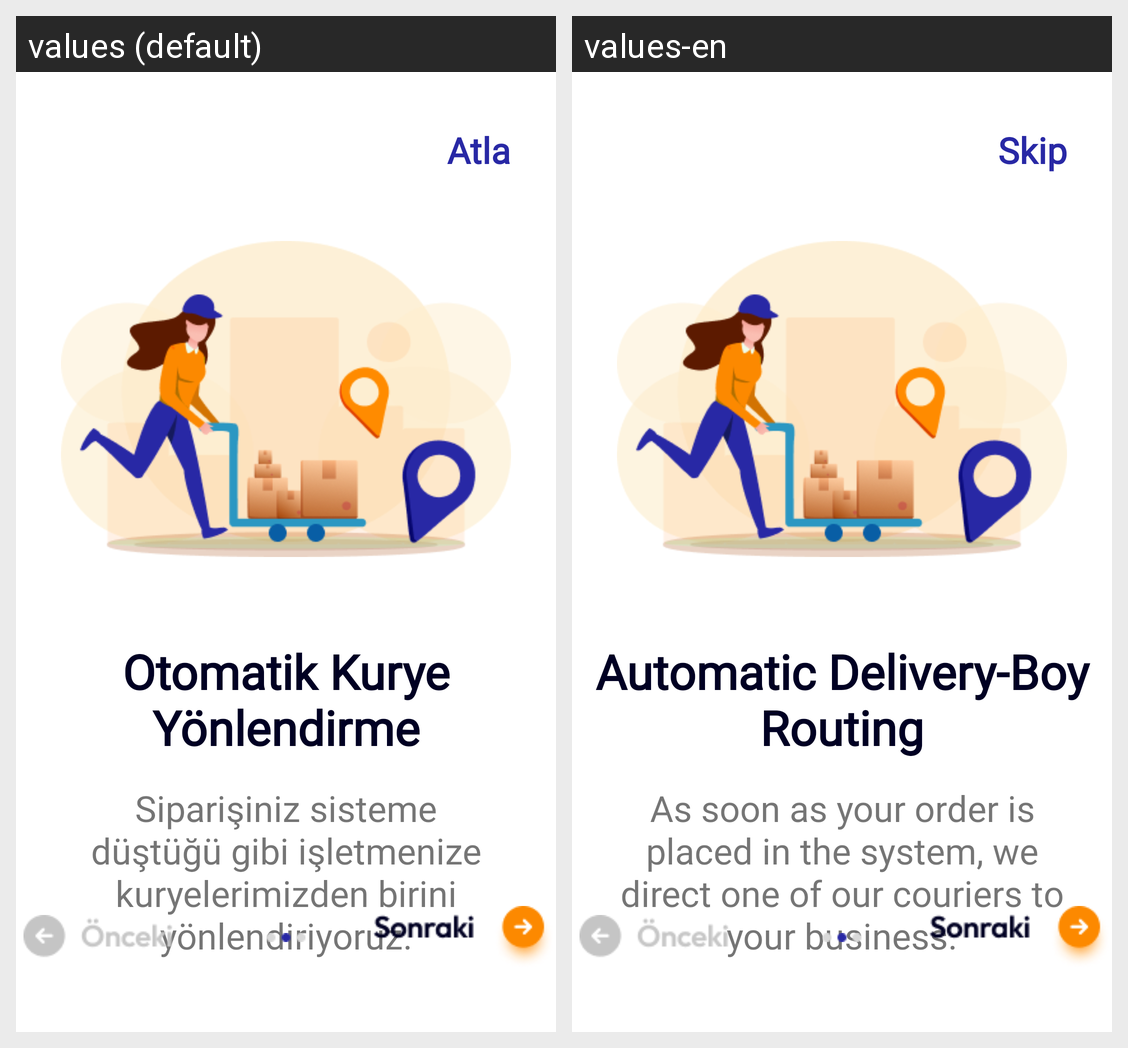

Translations of the strings shown on this Android screen, per locale in the grid:
Android screen res/layout/activity_onboard_2.xml rendered under 2 locales, left to right: values (default), values-en. Device: Nexus 5 (rendered at 1080×1920; each locale shown at half size, 540×960, under a caption strip naming it); theme Theme.GelKurye.
Strings drawn on this screen, with the default value and each locale's value (text and hints the layout hard-codes, and strings that could not be matched under every locale, appear in the picture but are not listed):

onboard_skip
  values: Atla
  values-en: Skip

onboard_header_2
  values: Otomatik Kurye Yönlendirme
  values-en: Automatic Delivery-Boy Routing

onboard_spec_2
  values: Siparişiniz sisteme düştüğü gibi işletmenize kuryelerimizden birini yönlendiriyoruz.
  values-en: As soon as your order is placed in the system, we direct one of our couriers to your business.
